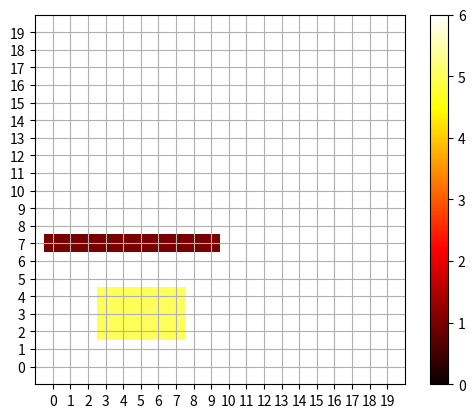

This chart was generated by the following Python code:


import matplotlib.pyplot as plt
import numpy as np

map_grid = np.full((20,20), int(10))

x = [i for i in range(2,5)]
y = [i for i in range(2,5)]


map_grid[2:5, 3:8] = 5
map_grid[7, 0:10]  = 1


plt.imshow(map_grid, cmap=plt.cm.hot, interpolation='nearest', vmin=0, vmax=6)
plt.colorbar()

plt.xlim(-1,20)
plt.ylim(-1,20)

x_ticks = np.arange(0,20,1) 
y_ticks = np.arange(0,20,1) 

plt.xticks(x_ticks)
plt.yticks(y_ticks)
plt.grid(True)
plt.show()

